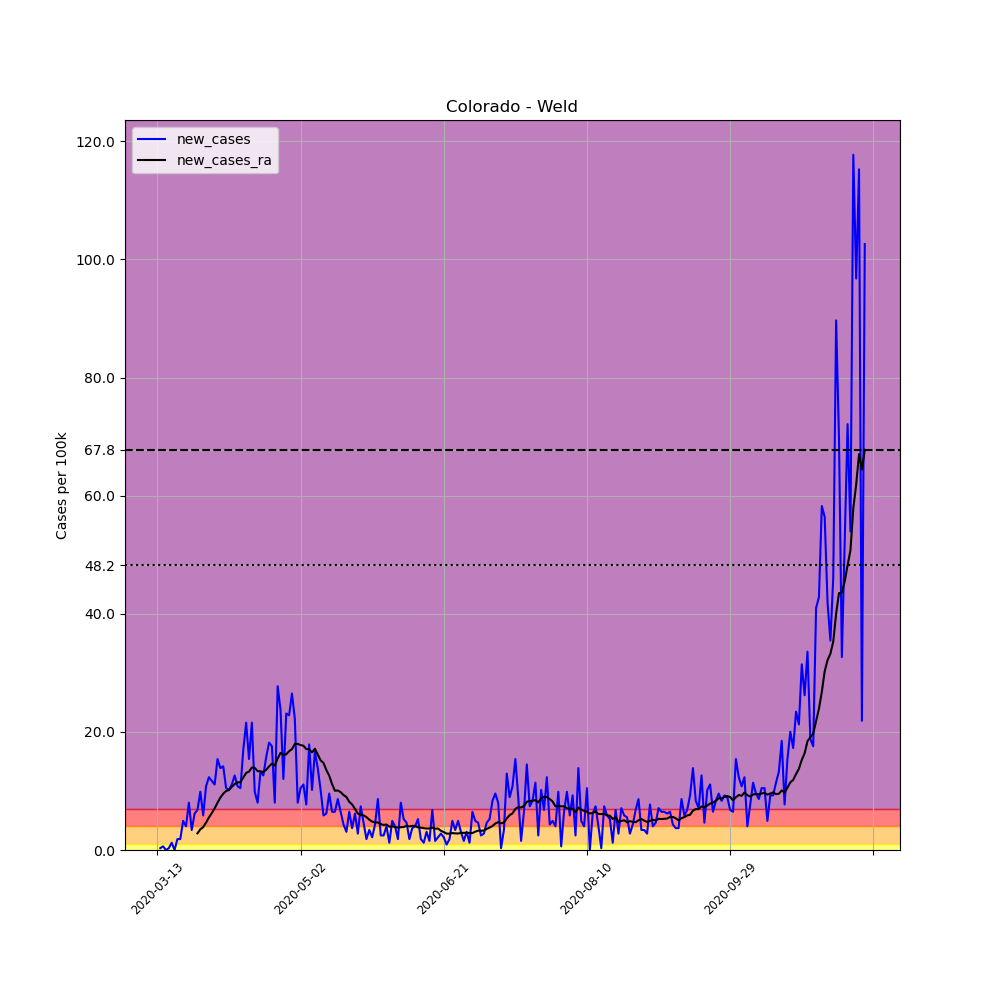

Source data for this figure (header and first rows):
, date, county, state, fips, cases, deaths, COUNTY, STNAME, CTYNAME, POPESTIMATE2019, per_100k, new_cases, new_cases_ra
66321, 2020-03-13, Weld, Colorado, 8123, 1, 0, 123, Colorado, Weld, 324492, 0.3082, , 
66322, 2020-03-14, Weld, Colorado, 8123, 2, 0, 123, Colorado, Weld, 324492, 0.6163, 0.3082, 
66323, 2020-03-15, Weld, Colorado, 8123, 4, 0, 123, Colorado, Weld, 324492, 1.233, 0.6163, 
66324, 2020-03-16, Weld, Colorado, 8123, 4, 0, 123, Colorado, Weld, 324492, 1.233, 0.0, 
66325, 2020-03-17, Weld, Colorado, 8123, 5, 1, 123, Colorado, Weld, 324492, 1.541, 0.3082, 
66326, 2020-03-18, Weld, Colorado, 8123, 9, 1, 123, Colorado, Weld, 324492, 2.774, 1.233, 
66327, 2020-03-19, Weld, Colorado, 8123, 9, 1, 123, Colorado, Weld, 324492, 2.774, 0.0, 
66328, 2020-03-20, Weld, Colorado, 8123, 15, 1, 123, Colorado, Weld, 324492, 4.623, 1.849, 
66329, 2020-03-21, Weld, Colorado, 8123, 21, 1, 123, Colorado, Weld, 324492, 6.472, 1.849, 
66330, 2020-03-22, Weld, Colorado, 8123, 37, 2, 123, Colorado, Weld, 324492, 11.4, 4.931, 
66331, 2020-03-23, Weld, Colorado, 8123, 50, 2, 123, Colorado, Weld, 324492, 15.41, 4.006, 
66332, 2020-03-24, Weld, Colorado, 8123, 76, 2, 123, Colorado, Weld, 324492, 23.42, 8.013, 
66333, 2020-03-25, Weld, Colorado, 8123, 87, 4, 123, Colorado, Weld, 324492, 26.81, 3.39, 
66334, 2020-03-26, Weld, Colorado, 8123, 107, 4, 123, Colorado, Weld, 324492, 32.97, 6.163, 
66335, 2020-03-27, Weld, Colorado, 8123, 129, 6, 123, Colorado, Weld, 324492, 39.75, 6.78, 2.818
66336, 2020-03-28, Weld, Colorado, 8123, 161, 7, 123, Colorado, Weld, 324492, 49.62, 9.862, 3.5
66337, 2020-03-29, Weld, Colorado, 8123, 180, 9, 123, Colorado, Weld, 324492, 55.47, 5.855, 3.874
66338, 2020-03-30, Weld, Colorado, 8123, 215, 10, 123, Colorado, Weld, 324492, 66.26, 10.79, 4.645
66339, 2020-03-31, Weld, Colorado, 8123, 255, 12, 123, Colorado, Weld, 324492, 78.58, 12.33, 5.503
66340, 2020-04-01, Weld, Colorado, 8123, 293, 13, 123, Colorado, Weld, 324492, 90.29, 11.71, 6.252
66341, 2020-04-02, Weld, Colorado, 8123, 329, 16, 123, Colorado, Weld, 324492, 101.4, 11.09, 7.044
66342, 2020-04-03, Weld, Colorado, 8123, 379, 16, 123, Colorado, Weld, 324492, 116.8, 15.41, 8.013
66343, 2020-04-04, Weld, Colorado, 8123, 424, 22, 123, Colorado, Weld, 324492, 130.7, 13.87, 8.871
66344, 2020-04-05, Weld, Colorado, 8123, 470, 24, 123, Colorado, Weld, 324492, 144.8, 14.18, 9.531
66345, 2020-04-06, Weld, Colorado, 8123, 504, 26, 123, Colorado, Weld, 324492, 155.3, 10.48, 9.994
66346, 2020-04-07, Weld, Colorado, 8123, 537, 27, 123, Colorado, Weld, 324492, 165.5, 10.17, 10.15
66347, 2020-04-08, Weld, Colorado, 8123, 573, 30, 123, Colorado, Weld, 324492, 176.6, 11.09, 10.7
66348, 2020-04-09, Weld, Colorado, 8123, 614, 36, 123, Colorado, Weld, 324492, 189.2, 12.64, 11.16
66349, 2020-04-10, Weld, Colorado, 8123, 649, 40, 123, Colorado, Weld, 324492, 200, 10.79, 11.45
66350, 2020-04-11, Weld, Colorado, 8123, 683, 44, 123, Colorado, Weld, 324492, 210.5, 10.48, 11.49
66351, 2020-04-12, Weld, Colorado, 8123, 738, 48, 123, Colorado, Weld, 324492, 227.4, 16.95, 12.28
66352, 2020-04-13, Weld, Colorado, 8123, 808, 53, 123, Colorado, Weld, 324492, 249, 21.57, 13.05
66353, 2020-04-14, Weld, Colorado, 8123, 858, 55, 123, Colorado, Weld, 324492, 264.4, 15.41, 13.27
66354, 2020-04-15, Weld, Colorado, 8123, 928, 57, 123, Colorado, Weld, 324492, 286, 21.57, 13.98
66355, 2020-04-16, Weld, Colorado, 8123, 960, 60, 123, Colorado, Weld, 324492, 295.8, 9.862, 13.89
66356, 2020-04-17, Weld, Colorado, 8123, 986, 61, 123, Colorado, Weld, 324492, 303.9, 8.013, 13.36
66357, 2020-04-18, Weld, Colorado, 8123, 1029, 61, 123, Colorado, Weld, 324492, 317.1, 13.25, 13.32
66358, 2020-04-19, Weld, Colorado, 8123, 1070, 64, 123, Colorado, Weld, 324492, 329.7, 12.64, 13.21
66359, 2020-04-20, Weld, Colorado, 8123, 1121, 68, 123, Colorado, Weld, 324492, 345.5, 15.72, 13.58
66360, 2020-04-21, Weld, Colorado, 8123, 1180, 69, 123, Colorado, Weld, 324492, 363.6, 18.18, 14.15
66361, 2020-04-22, Weld, Colorado, 8123, 1237, 69, 123, Colorado, Weld, 324492, 381.2, 17.57, 14.62
66362, 2020-04-23, Weld, Colorado, 8123, 1263, 70, 123, Colorado, Weld, 324492, 389.2, 8.013, 14.29
66363, 2020-04-24, Weld, Colorado, 8123, 1353, 82, 123, Colorado, Weld, 324492, 417, 27.74, 15.5
66364, 2020-04-25, Weld, Colorado, 8123, 1430, 78, 123, Colorado, Weld, 324492, 440.7, 23.73, 16.44
66365, 2020-04-26, Weld, Colorado, 8123, 1469, 79, 123, Colorado, Weld, 324492, 452.7, 12.02, 16.09
66366, 2020-04-27, Weld, Colorado, 8123, 1544, 87, 123, Colorado, Weld, 324492, 475.8, 23.11, 16.2
66367, 2020-04-28, Weld, Colorado, 8123, 1618, 88, 123, Colorado, Weld, 324492, 498.6, 22.8, 16.73
66368, 2020-04-29, Weld, Colorado, 8123, 1704, 93, 123, Colorado, Weld, 324492, 525.1, 26.5, 17.08
66369, 2020-04-30, Weld, Colorado, 8123, 1776, 95, 123, Colorado, Weld, 324492, 547.3, 22.19, 17.96
66370, 2020-05-01, Weld, Colorado, 8123, 1802, 100, 123, Colorado, Weld, 324492, 555.3, 8.013, 17.96
66371, 2020-05-02, Weld, Colorado, 8123, 1836, 100, 123, Colorado, Weld, 324492, 565.8, 10.48, 17.76
66372, 2020-05-03, Weld, Colorado, 8123, 1872, 100, 123, Colorado, Weld, 324492, 576.9, 11.09, 17.65
66373, 2020-05-04, Weld, Colorado, 8123, 1897, 102, 123, Colorado, Weld, 324492, 584.6, 7.704, 17.08
66374, 2020-05-05, Weld, Colorado, 8123, 1955, 107, 123, Colorado, Weld, 324492, 602.5, 17.87, 17.06
66375, 2020-05-06, Weld, Colorado, 8123, 1988, 109, 123, Colorado, Weld, 324492, 612.6, 10.17, 16.53
66376, 2020-05-07, Weld, Colorado, 8123, 2042, 113, 123, Colorado, Weld, 324492, 629.3, 16.64, 17.15
66377, 2020-05-08, Weld, Colorado, 8123, 2087, 113, 123, Colorado, Weld, 324492, 643.2, 13.87, 16.16
66378, 2020-05-09, Weld, Colorado, 8123, 2120, 113, 123, Colorado, Weld, 324492, 653.3, 10.17, 15.19
66379, 2020-05-10, Weld, Colorado, 8123, 2139, 113, 123, Colorado, Weld, 324492, 659.2, 5.855, 14.75
66380, 2020-05-11, Weld, Colorado, 8123, 2159, 114, 123, Colorado, Weld, 324492, 665.3, 6.163, 13.54
... 188 more rows
